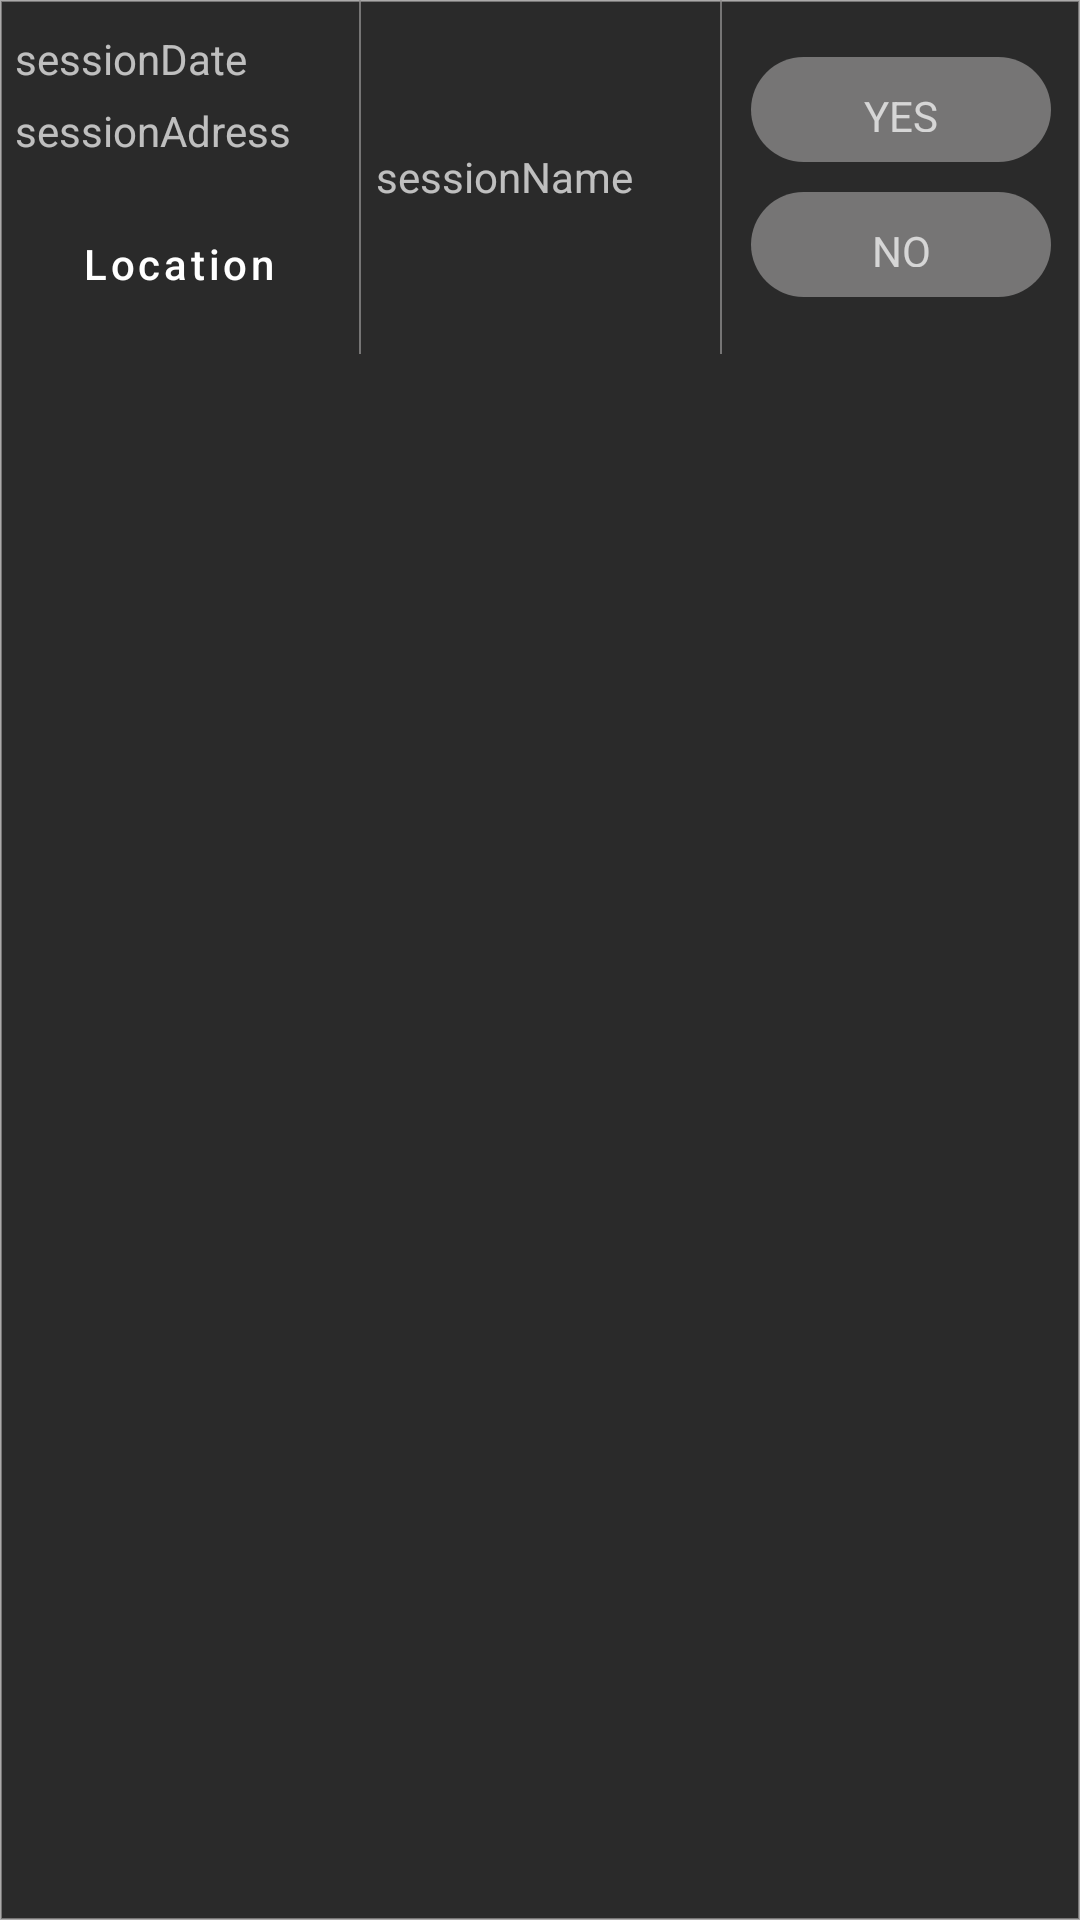

The Android layout XML behind this screen, and the referenced resources:
<!-- AndroidManifest.xml: application theme AppTheme -->
<!-- res/layout/session_item.xml -->
<?xml version="1.0" encoding="utf-8"?>
<RelativeLayout xmlns:android="http://schemas.android.com/apk/res/android"
    android:layout_width="match_parent"
    android:layout_height="wrap_content"
    xmlns:app="http://schemas.android.com/apk/res-auto"
    android:background="@drawable/card_border">

    <LinearLayout
        android:layout_width="match_parent"
        android:layout_height="wrap_content"
        android:orientation="horizontal"
        android:weightSum="3">

        <LinearLayout
            android:layout_width="fill_parent"
            android:layout_height="wrap_content"
            android:layout_gravity="center"
            android:layout_weight="1"
            android:orientation="vertical">

            <TextView
                android:id="@+id/sessionDate"
                android:layout_width="fill_parent"
                android:layout_height="wrap_content"
                android:layout_gravity="center"
                android:layout_marginTop="@dimen/space_10"
                android:layout_marginLeft="@dimen/space_5"
                android:layout_marginRight="@dimen/space_5"
                android:text="sessionDate" />

            <TextView
                android:id="@+id/sessionAddress"
                android:layout_width="fill_parent"
                android:layout_height="wrap_content"
                android:layout_margin="@dimen/space_5"
                android:text="sessionAdress" />

            <com.google.android.material.button.MaterialButton
                android:id="@+id/locationSession"
                style="@style/Widget.MaterialComponents.Button.OutlinedButton"
                app:cornerRadius="@dimen/space_10"
                android:layout_width="match_parent"
                android:layout_height="@dimen/space_50"
                android:layout_margin="@dimen/space_5"
                android:background="@color/black"
                android:backgroundTint="@color/black"
                android:text="Location"
                android:textSize="14sp"
                android:textColor="@color/white" />

        </LinearLayout>


        <View
            android:layout_width="0.5dp"
            android:layout_height="match_parent"
            android:background="@color/not_black" />


        <TextView
            android:id="@+id/sessionName"
            android:layout_width="fill_parent"
            android:layout_height="wrap_content"
            android:layout_gravity="center"
            android:layout_margin="@dimen/space_5"
            android:layout_weight="1"
            android:text="sessionName" />

        <View
            android:layout_width="0.5dp"
            android:layout_height="match_parent"
            android:background="@color/not_black" />


        <LinearLayout
            android:layout_width="fill_parent"
            android:layout_height="wrap_content"
            android:layout_gravity="center"
            android:layout_weight="1"
            android:orientation="vertical"
            android:padding="@dimen/space_5">

            <LinearLayout
                android:id="@+id/dimmed_layout"
                android:layout_width="fill_parent"
                android:layout_height="wrap_content"
                android:layout_gravity="center"
                android:orientation="vertical">

                <TextView
                    android:layout_width="100dp"
                    android:layout_height="35dp"
                    android:layout_gravity="center"
                    android:layout_marginTop="5dp"
                    android:layout_marginBottom="@dimen/space_5"
                    android:background="@drawable/rounded_background_dimmed"
                    android:gravity="center"
                    android:text="YES">

                </TextView>

                <TextView
                    android:layout_width="100dp"
                    android:layout_height="35dp"
                    android:layout_gravity="center"
                    android:layout_marginTop="5dp"
                    android:layout_marginBottom="@dimen/space_5"
                    android:background="@drawable/rounded_background_dimmed"
                    android:gravity="center"
                    android:text="NO" />
            </LinearLayout>


            <RadioGroup
                android:id="@+id/radioGroup"
                android:layout_width="wrap_content"
                android:layout_height="wrap_content"
                android:layout_gravity="center"
                android:visibility="gone">

                <RadioButton
                    android:id="@+id/radioButton1"
                    android:layout_width="100dp"
                    android:layout_height="35dp"
                    android:layout_gravity="center_horizontal"
                    android:layout_margin="@dimen/space_5"
                    android:layout_marginStart="@dimen/space_5"
                    android:layout_marginTop="@dimen/space_5"
                    android:layout_marginBottom="@dimen/space_5"
                    android:background="@drawable/rounded_background_green"
                    android:text="Yes  " />

                <RadioButton
                    android:id="@+id/radioButton2"
                    android:layout_width="100dp"
                    android:layout_height="35dp"
                    android:layout_gravity="center_horizontal"
                    android:layout_margin="@dimen/space_5"
                    android:layout_marginTop="10dp"
                    android:layout_marginBottom="@dimen/space_5"
                    android:background="@drawable/rounded_background_red"
                    android:text="No   " />
            </RadioGroup>
        </LinearLayout>


    </LinearLayout>


</RelativeLayout>
<!-- resources referenced by this layout -->
<resources>
  <color name="black">#000000</color>
  <color name="not_black">#bf8f8e8e</color>
  <color name="white">#FFFFFF</color>
  <dimen name="space_10">10dp</dimen>
  <dimen name="space_5">5dp</dimen>
  <dimen name="space_50">50dp</dimen>
  <!-- drawable card_border (drawable) -->
  <?xml version="1.0" encoding="utf-8"?>
  <shape xmlns:android="http://schemas.android.com/apk/res/android">
      <solid android:color="@color/background_color" />
      <stroke android:width="0.5dp"   android:color="@color/not_black"/>
  
  </shape>
  <!-- drawable rounded_background_dimmed (drawable) -->
  <?xml version="1.0" encoding="utf-8"?>
  <shape xmlns:android="http://schemas.android.com/apk/res/android">
      <solid android:color="@color/not_black" />
      <corners android:radius="30dp" />
      <padding
          android:bottom="10dp"
          android:left="10dp"
          android:right="10dp"
          android:top="10dp" />
  </shape>
  <!-- drawable rounded_background_green (drawable) -->
  <?xml version="1.0" encoding="utf-8"?>
  <shape xmlns:android="http://schemas.android.com/apk/res/android">
      <solid android:color="@color/green" />
      <corners android:radius="30dp" />
      <padding
          android:bottom="10dp"
          android:left="10dp"
          android:right="10dp"
          android:top="10dp" />
  </shape>
  <!-- drawable rounded_background_red (drawable) -->
  <?xml version="1.0" encoding="utf-8"?>
  <shape xmlns:android="http://schemas.android.com/apk/res/android">
      <solid android:color="@color/red" />
      <corners android:radius="30dp" />
      <padding
          android:bottom="10dp"
          android:left="10dp"
          android:right="10dp"
          android:top="10dp" />
  </shape>
  <style name="AppTheme" parent="Theme.MaterialComponents.NoActionBar">
          <item name="android:windowDisablePreview">true</item>
          <item name="android:windowBackground">@null</item>
          <item name="colorPrimary">@color/colorPrimary</item>
          <item name="colorPrimaryDark">@color/colorPrimaryDark</item>
          <item name="materialButtonStyle">@style/primaryButtonStyle</item>
          <item name="colorAccent">@color/colorAccent</item>
          <item name="textInputStyle">@style/primaryTextInputStyle</item>
      </style>
  <color name="background_color">#2A2A2A</color>
  <color name="green">#008000</color>
  <color name="red">#FF0000</color>
  <color name="colorPrimary">#dcffffff</color>
  <color name="colorPrimaryDark">#242424</color>
  <style name="primaryButtonStyle" parent="Widget.MaterialComponents.Button">
          <item name="android:textSize">@dimen/large_text</item>
          <item name="android:textAllCaps">false</item>
          <item name="android:textColor">@color/colorPrimary</item>
          <item name="android:paddingTop">@dimen/space_15</item>
          <item name="android:paddingBottom">@dimen/space_15</item>
          <item name="cornerRadius">@dimen/space_5</item>
          <item name="backgroundTint">@color/colorAccent</item>
          <item name="android:background">?attr/selectableItemBackgroundBorderless</item>
          <item name="android:minHeight">0dp</item>
          <item name="android:minWidth">0dp</item>
      </style>
  <color name="colorAccent">#dcffffff</color>
  <style name="primaryTextInputStyle" parent="Widget.MaterialComponents.TextInputLayout.FilledBox">
          <item name="errorTextAppearance">@style/error_text_style</item>
      </style>
  <dimen name="large_text">16sp</dimen>
  <dimen name="space_15">15dp</dimen>
  <style name="error_text_style">
          <item name="android:textColor">@android:color/holo_red_dark</item>
      </style>
</resources>
